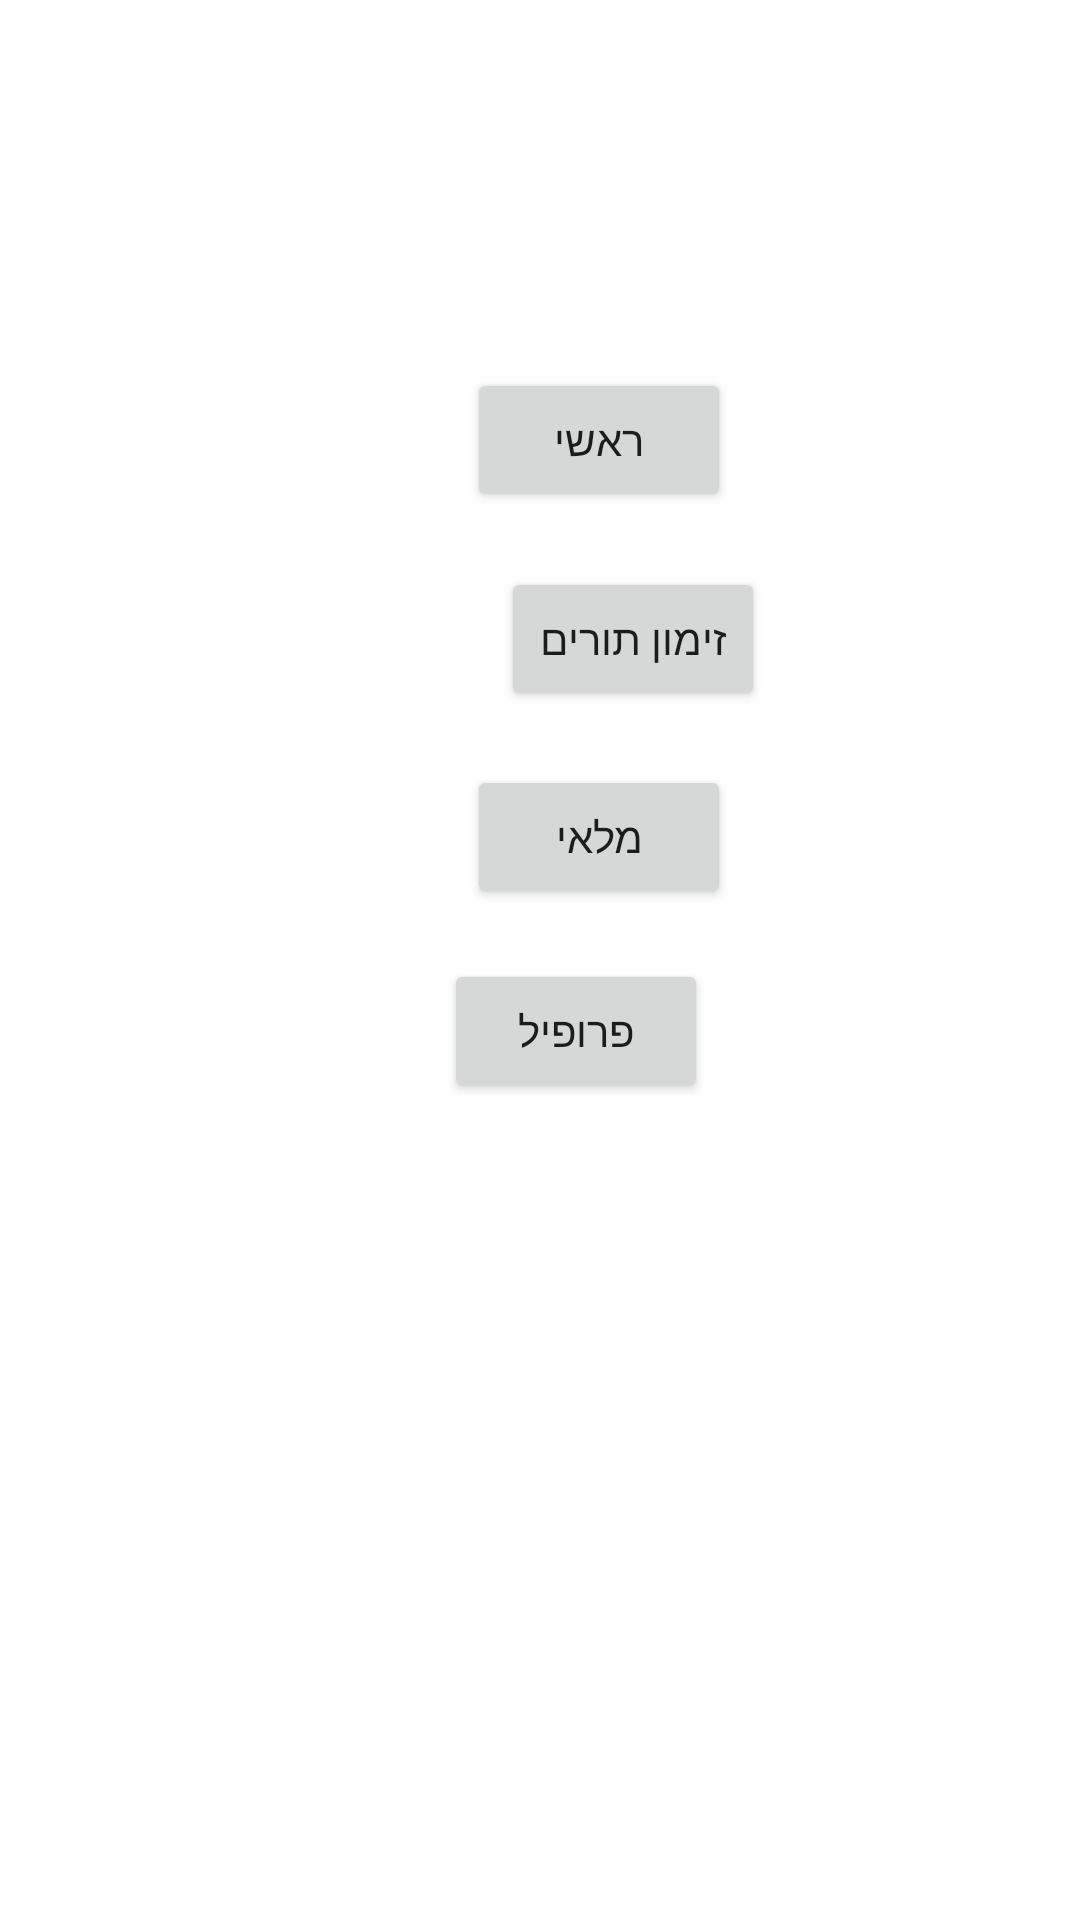

Produce the Android XML layout that renders to this screen, including the resource entries it uses.
<!-- AndroidManifest.xml: application theme Theme.OILlaundry -->
<!-- res/layout/laundry.xml -->
<?xml version="1.0" encoding="utf-8"?>
<androidx.constraintlayout.widget.ConstraintLayout xmlns:android="http://schemas.android.com/apk/res/android"
    xmlns:app="http://schemas.android.com/apk/res-auto"
    xmlns:tools="http://schemas.android.com/tools"
    android:layout_width="match_parent"
    android:layout_height="match_parent"
    tools:context=".LaundryActivity">

    <Button
        android:id="@+id/mainLaundri"
        android:layout_width="wrap_content"
        android:layout_height="wrap_content"
        android:text="ראשי"
        app:layout_constraintBottom_toBottomOf="parent"
        app:layout_constraintEnd_toEndOf="parent"
        app:layout_constraintHorizontal_bias="0.572"
        app:layout_constraintStart_toStartOf="parent"
        app:layout_constraintTop_toTopOf="parent"
        app:layout_constraintVertical_bias="0.207" />

    <Button
        android:id="@+id/button2"
        android:layout_width="wrap_content"
        android:layout_height="wrap_content"
        android:text="זימון תורים"
        app:layout_constraintBottom_toBottomOf="parent"
        app:layout_constraintEnd_toEndOf="parent"
        app:layout_constraintHorizontal_bias="0.614"
        app:layout_constraintStart_toStartOf="parent"
        app:layout_constraintTop_toTopOf="parent"
        app:layout_constraintVertical_bias="0.319" />

    <Button
        android:id="@+id/button3"
        android:layout_width="wrap_content"
        android:layout_height="wrap_content"
        android:text="מלאי"
        app:layout_constraintBottom_toBottomOf="parent"
        app:layout_constraintEnd_toEndOf="parent"
        app:layout_constraintHorizontal_bias="0.572"
        app:layout_constraintStart_toStartOf="parent"
        app:layout_constraintTop_toTopOf="parent"
        app:layout_constraintVertical_bias="0.431" />

    <Button
        android:id="@+id/button4"
        android:layout_width="wrap_content"
        android:layout_height="wrap_content"
        android:text="פרופיל"
        app:layout_constraintBottom_toBottomOf="parent"
        app:layout_constraintEnd_toEndOf="parent"
        app:layout_constraintHorizontal_bias="0.544"
        app:layout_constraintStart_toStartOf="parent"
        app:layout_constraintTop_toTopOf="parent"
        app:layout_constraintVertical_bias="0.54" />
</androidx.constraintlayout.widget.ConstraintLayout>
<!-- resources referenced by this layout -->
<resources>
  <style name="Theme.OILlaundry" parent="Theme.MaterialComponents.DayNight.DarkActionBar">
          
          <item name="colorPrimary">@color/purple_500</item>
          <item name="colorPrimaryVariant">@color/purple_700</item>
          <item name="colorOnPrimary">@color/white</item>
          
          <item name="colorSecondary">@color/teal_200</item>
          <item name="colorSecondaryVariant">@color/teal_700</item>
          <item name="colorOnSecondary">@color/black</item>
          
          <item name="android:statusBarColor" tools:targetApi="l">?attr/colorPrimaryVariant</item>
          
      </style>
  <!-- not gathered from this repository: default colours our renderer supplied (Android Studio template values) -->
  <color name="purple_500">#FF6200EE</color>
  <color name="purple_700">#FF3700B3</color>
  <color name="teal_200">#FF03DAC5</color>
  <color name="teal_700">#FF018786</color>
  <color name="black">#FF000000</color>
  <color name="white">#FFFFFFFF</color>
</resources>
